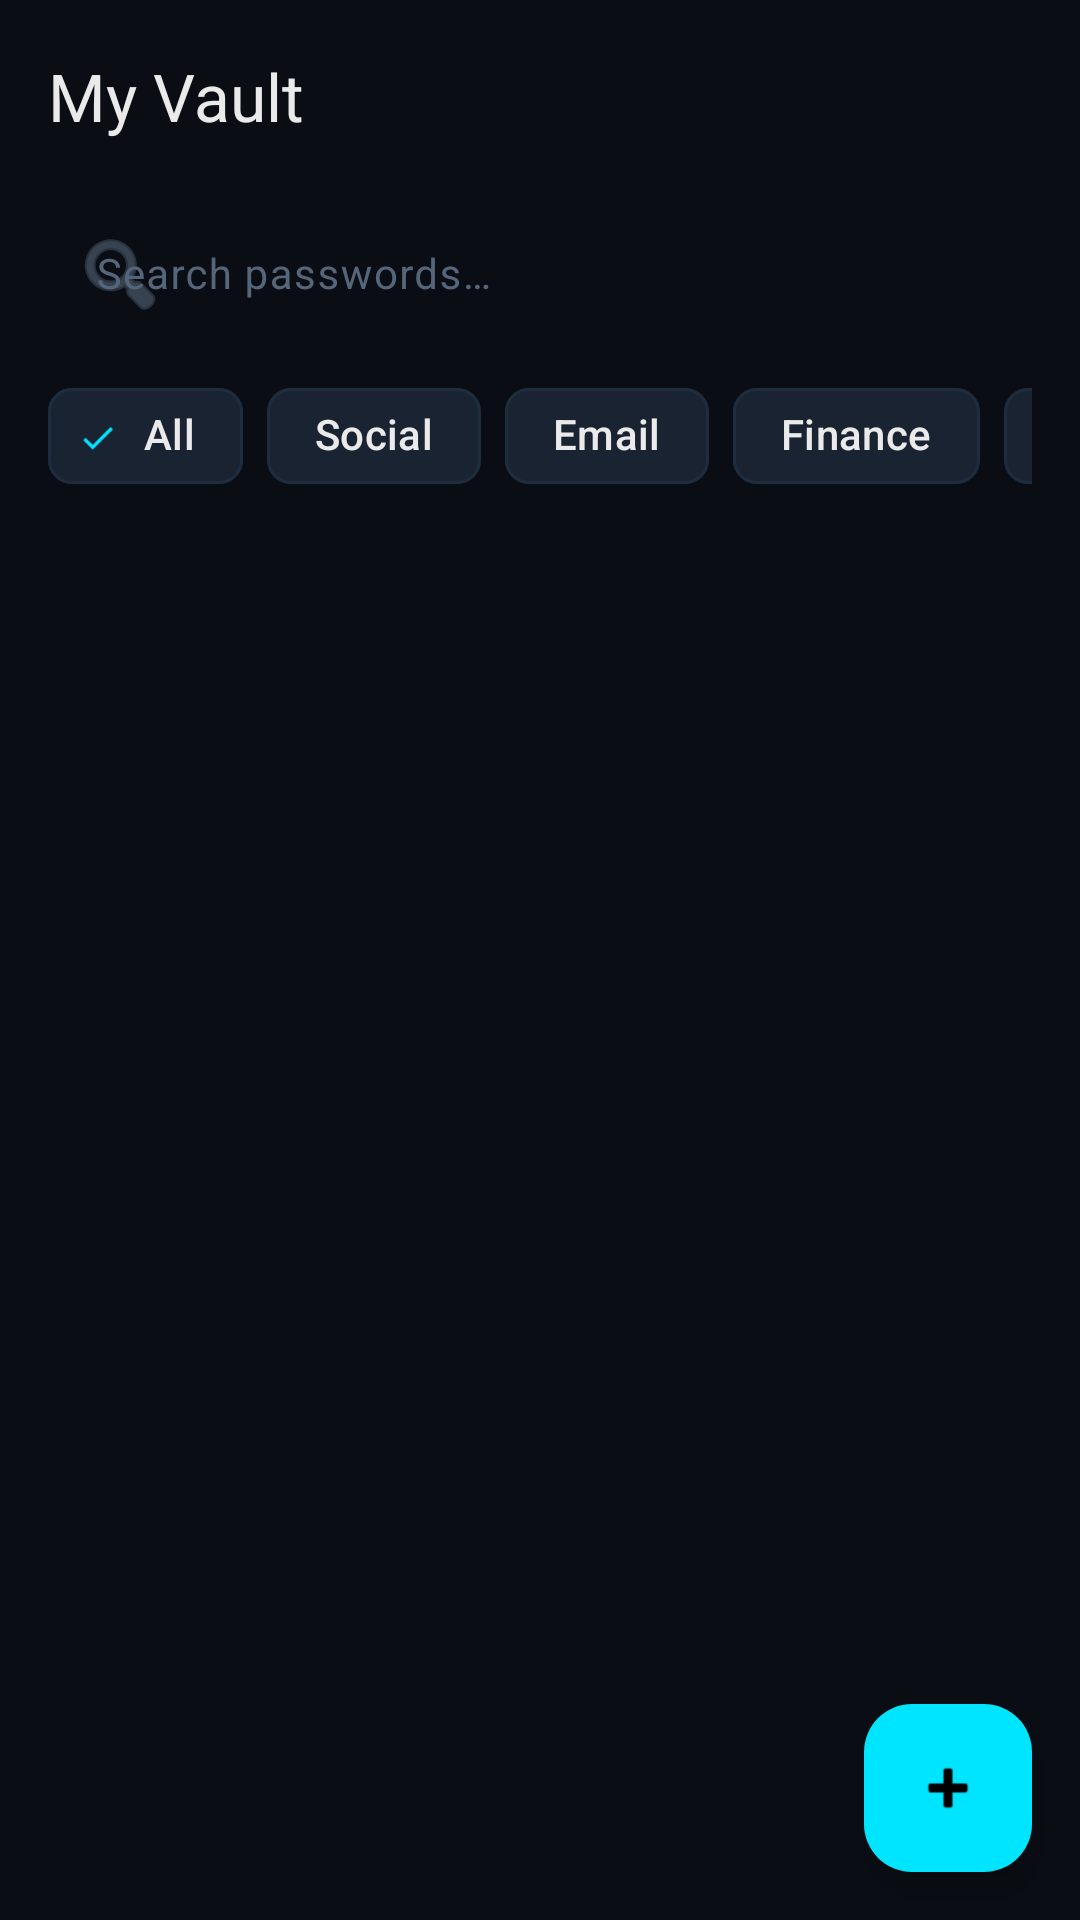

Produce the Android XML layout that renders to this screen, including the resource entries it uses.
<!-- AndroidManifest.xml: application theme Theme.PManager -->
<!-- res/layout/activity_vault.xml -->
<?xml version="1.0" encoding="utf-8"?>
<androidx.coordinatorlayout.widget.CoordinatorLayout xmlns:android="http://schemas.android.com/apk/res/android"
    xmlns:app="http://schemas.android.com/apk/res-auto"
    android:layout_width="match_parent"
    android:layout_height="match_parent"
    android:background="@color/background">

    <com.google.android.material.appbar.AppBarLayout
        android:layout_width="match_parent"
        android:layout_height="wrap_content"
        android:background="@color/background"
        app:elevation="0dp">

        <com.google.android.material.appbar.MaterialToolbar
            android:id="@+id/toolbar"
            android:layout_width="match_parent"
            android:layout_height="?attr/actionBarSize"
            android:background="@color/background"
            app:title="@string/vault_title"
            app:titleTextColor="@color/text_primary"
            app:titleTextAppearance="@style/TextAppearance.PManager.Title" />

        
        <com.google.android.material.textfield.TextInputLayout
            android:id="@+id/search_layout"
            style="@style/Widget.PManager.TextInput"
            android:layout_width="match_parent"
            android:layout_height="wrap_content"
            android:layout_marginHorizontal="@dimen/spacing_md"
            android:layout_marginBottom="@dimen/spacing_sm"
            app:boxCornerRadiusBottomEnd="@dimen/corner_radius_xl"
            app:boxCornerRadiusBottomStart="@dimen/corner_radius_xl"
            app:boxCornerRadiusTopEnd="@dimen/corner_radius_xl"
            app:boxCornerRadiusTopStart="@dimen/corner_radius_xl"
            app:startIconDrawable="@android:drawable/ic_menu_search"
            app:startIconTint="@color/text_hint">

            <com.google.android.material.textfield.TextInputEditText
                android:id="@+id/et_search"
                android:layout_width="match_parent"
                android:layout_height="44dp"
                android:background="@android:color/transparent"
                android:hint="@string/hint_search"
                android:inputType="text"
                android:maxLines="1"
                android:textColor="@color/text_primary"
                android:textSize="14sp" />
        </com.google.android.material.textfield.TextInputLayout>

        
        <HorizontalScrollView
            android:layout_width="match_parent"
            android:layout_height="wrap_content"
            android:layout_marginBottom="@dimen/spacing_sm"
            android:paddingHorizontal="@dimen/spacing_md"
            android:scrollbars="none">

            <com.google.android.material.chip.ChipGroup
                android:id="@+id/chip_group"
                android:layout_width="wrap_content"
                android:layout_height="wrap_content"
                app:singleSelection="true"
                app:selectionRequired="true">

                <com.google.android.material.chip.Chip
                    android:id="@+id/chip_all"
                    style="@style/Widget.PManager.Chip"
                    android:layout_width="wrap_content"
                    android:layout_height="wrap_content"
                    android:text="@string/cat_all"
                    android:checked="true" />

                <com.google.android.material.chip.Chip
                    android:id="@+id/chip_social"
                    style="@style/Widget.PManager.Chip"
                    android:layout_width="wrap_content"
                    android:layout_height="wrap_content"
                    android:text="@string/cat_social" />

                <com.google.android.material.chip.Chip
                    android:id="@+id/chip_email"
                    style="@style/Widget.PManager.Chip"
                    android:layout_width="wrap_content"
                    android:layout_height="wrap_content"
                    android:text="@string/cat_email" />

                <com.google.android.material.chip.Chip
                    android:id="@+id/chip_finance"
                    style="@style/Widget.PManager.Chip"
                    android:layout_width="wrap_content"
                    android:layout_height="wrap_content"
                    android:text="@string/cat_finance" />

                <com.google.android.material.chip.Chip
                    android:id="@+id/chip_shopping"
                    style="@style/Widget.PManager.Chip"
                    android:layout_width="wrap_content"
                    android:layout_height="wrap_content"
                    android:text="@string/cat_shopping" />

                <com.google.android.material.chip.Chip
                    android:id="@+id/chip_work"
                    style="@style/Widget.PManager.Chip"
                    android:layout_width="wrap_content"
                    android:layout_height="wrap_content"
                    android:text="@string/cat_work" />

                <com.google.android.material.chip.Chip
                    android:id="@+id/chip_other"
                    style="@style/Widget.PManager.Chip"
                    android:layout_width="wrap_content"
                    android:layout_height="wrap_content"
                    android:text="@string/cat_other" />

            </com.google.android.material.chip.ChipGroup>
        </HorizontalScrollView>

    </com.google.android.material.appbar.AppBarLayout>

    
    <FrameLayout
        android:layout_width="match_parent"
        android:layout_height="match_parent"
        app:layout_behavior="@string/appbar_scrolling_view_behavior">

        <androidx.recyclerview.widget.RecyclerView
            android:id="@+id/rv_passwords"
            android:layout_width="match_parent"
            android:layout_height="match_parent"
            android:clipToPadding="false"
            android:padding="@dimen/spacing_sm"
            android:paddingBottom="80dp" />

        
        <LinearLayout
            android:id="@+id/empty_state"
            android:layout_width="match_parent"
            android:layout_height="match_parent"
            android:gravity="center"
            android:orientation="vertical"
            android:visibility="gone">

            <TextView
                android:layout_width="wrap_content"
                android:layout_height="wrap_content"
                android:text="🔐"
                android:textSize="64sp" />

            <TextView
                android:layout_width="wrap_content"
                android:layout_height="wrap_content"
                android:layout_marginTop="@dimen/spacing_md"
                android:text="@string/empty_vault_title"
                android:textAppearance="@style/TextAppearance.PManager.Title"
                android:textSize="18sp" />

            <TextView
                android:layout_width="wrap_content"
                android:layout_height="wrap_content"
                android:layout_marginTop="@dimen/spacing_xs"
                android:text="@string/empty_vault_subtitle"
                android:textAppearance="@style/TextAppearance.PManager.Body"
                android:textSize="14sp" />
        </LinearLayout>

    </FrameLayout>

    
    <com.google.android.material.floatingactionbutton.FloatingActionButton
        android:id="@+id/fab_add"
        style="@style/Widget.PManager.FAB"
        android:layout_width="wrap_content"
        android:layout_height="wrap_content"
        android:layout_gravity="bottom|end"
        android:layout_margin="@dimen/spacing_md"
        android:contentDescription="Add password"
        app:srcCompat="@android:drawable/ic_input_add" />

</androidx.coordinatorlayout.widget.CoordinatorLayout>
<!-- resources referenced by this layout -->
<resources>
  <color name="background">#FF0A0E14</color>
  <color name="text_hint">#FF55667A</color>
  <color name="text_primary">#FFEAEAEA</color>
  <dimen name="corner_radius_xl">24dp</dimen>
  <dimen name="spacing_md">16dp</dimen>
  <dimen name="spacing_sm">8dp</dimen>
  <dimen name="spacing_xs">4dp</dimen>
  <string name="cat_all">All</string>
  <string name="cat_email">Email</string>
  <string name="cat_finance">Finance</string>
  <string name="cat_other">Other</string>
  <string name="cat_shopping">Shopping</string>
  <string name="cat_social">Social</string>
  <string name="cat_work">Work</string>
  <string name="empty_vault_subtitle">Tap + to add your first credential</string>
  <string name="empty_vault_title">No passwords yet</string>
  <string name="hint_search">Search passwords…</string>
  <string name="vault_title">My Vault</string>
  <style name="TextAppearance.PManager.Body" parent="TextAppearance.Material3.BodyLarge">
          <item name="android:textColor">@color/text_secondary</item>
      </style>
  <style name="TextAppearance.PManager.Title" parent="TextAppearance.Material3.TitleLarge">
          <item name="android:textColor">@color/text_primary</item>
          <item name="android:fontFamily">sans-serif-medium</item>
      </style>
  <style name="Widget.PManager.Chip" parent="Widget.Material3.Chip.Filter">
          <item name="chipBackgroundColor">@color/surface_elevated</item>
          <item name="android:textColor">@color/text_primary</item>
          <item name="chipStrokeColor">@color/divider</item>
          <item name="chipStrokeWidth">1dp</item>
          <item name="checkedIconTint">@color/secondary</item>
      </style>
  <style name="Widget.PManager.FAB" parent="Widget.Material3.FloatingActionButton.Primary">
          <item name="backgroundTint">@color/secondary</item>
          <item name="tint">@color/on_secondary</item>
      </style>
  <style name="Widget.PManager.TextInput" parent="Widget.Material3.TextInputLayout.OutlinedBox">
          <item name="boxStrokeColor">@color/text_input_stroke</item>
          <item name="hintTextColor">@color/secondary</item>
          <item name="android:textColorHint">@color/text_hint</item>
      </style>
  <color name="text_secondary">#FF8899AA</color>
  <color name="surface_elevated">#FF1A2332</color>
  <color name="divider">#FF1E2D3D</color>
  <color name="secondary">#FF00E5FF</color>
  <color name="on_secondary">#FF000000</color>
  <color name="primary">#FF0D1B2A</color>
  <color name="on_primary">#FFFFFFFF</color>
  <color name="on_surface">#FFEAEAEA</color>
  <color name="surface">#FF131A25</color>
  <color name="error">#FFFF5252</color>
  <color name="on_error">#FFFFFFFF</color>
  <color name="on_background">#FFEAEAEA</color>
</resources>
